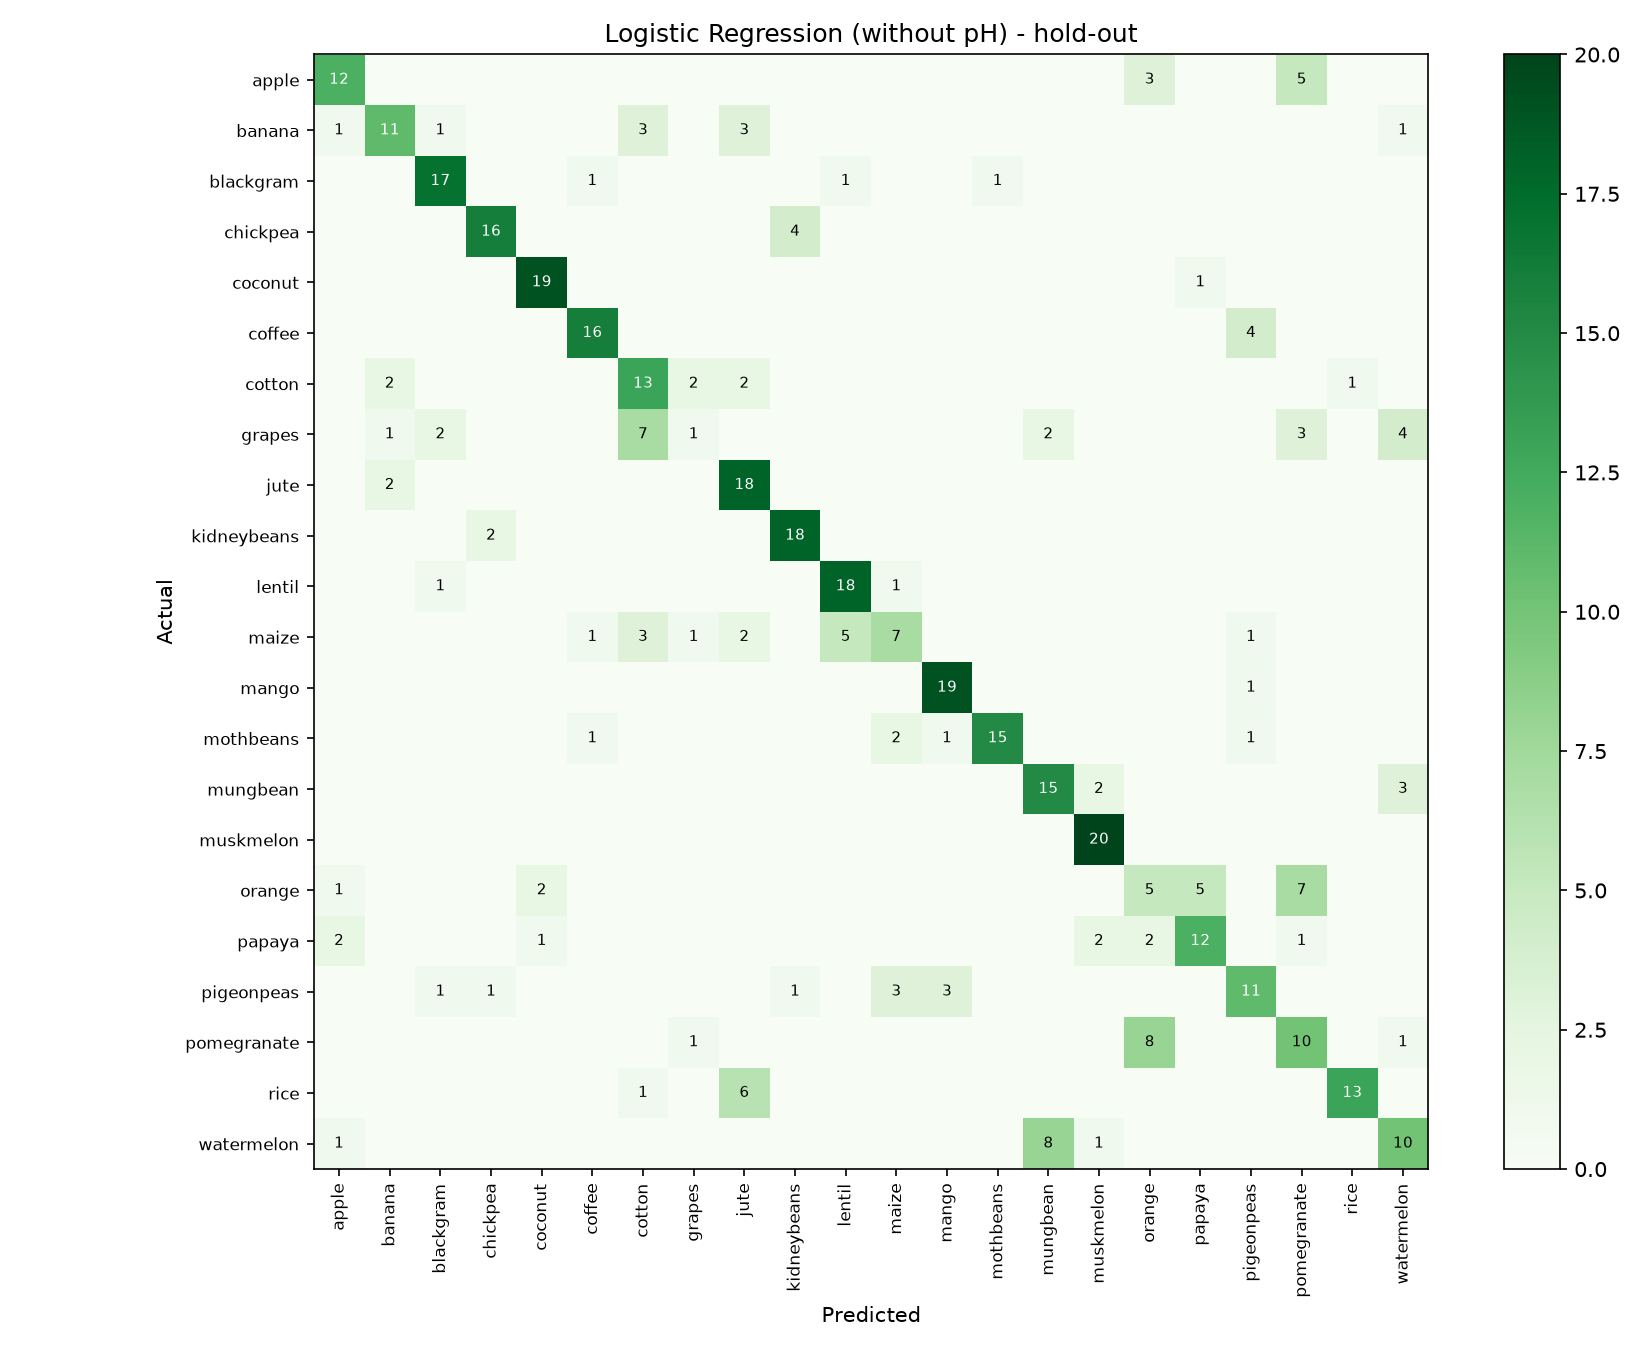

The file beside this chart, header and first rows:
, apple, banana, blackgram, chickpea, coconut, coffee, cotton, grapes, jute, kidneybeans, lentil, maize, mango, mothbeans, mungbean, muskmelon, orange, papaya, pigeonpeas, pomegranate, rice, watermelon
apple, 12, 0, 0, 0, 0, 0, 0, 0, 0, 0, 0, 0, 0, 0, 0, 0, 3, 0, 0, 5, 0, 0
banana, 1, 11, 1, 0, 0, 0, 3, 0, 3, 0, 0, 0, 0, 0, 0, 0, 0, 0, 0, 0, 0, 1
blackgram, 0, 0, 17, 0, 0, 1, 0, 0, 0, 0, 1, 0, 0, 1, 0, 0, 0, 0, 0, 0, 0, 0
chickpea, 0, 0, 0, 16, 0, 0, 0, 0, 0, 4, 0, 0, 0, 0, 0, 0, 0, 0, 0, 0, 0, 0
coconut, 0, 0, 0, 0, 19, 0, 0, 0, 0, 0, 0, 0, 0, 0, 0, 0, 0, 1, 0, 0, 0, 0
coffee, 0, 0, 0, 0, 0, 16, 0, 0, 0, 0, 0, 0, 0, 0, 0, 0, 0, 0, 4, 0, 0, 0
cotton, 0, 2, 0, 0, 0, 0, 13, 2, 2, 0, 0, 0, 0, 0, 0, 0, 0, 0, 0, 0, 1, 0
grapes, 0, 1, 2, 0, 0, 0, 7, 1, 0, 0, 0, 0, 0, 0, 2, 0, 0, 0, 0, 3, 0, 4
jute, 0, 2, 0, 0, 0, 0, 0, 0, 18, 0, 0, 0, 0, 0, 0, 0, 0, 0, 0, 0, 0, 0
kidneybeans, 0, 0, 0, 2, 0, 0, 0, 0, 0, 18, 0, 0, 0, 0, 0, 0, 0, 0, 0, 0, 0, 0
lentil, 0, 0, 1, 0, 0, 0, 0, 0, 0, 0, 18, 1, 0, 0, 0, 0, 0, 0, 0, 0, 0, 0
maize, 0, 0, 0, 0, 0, 1, 3, 1, 2, 0, 5, 7, 0, 0, 0, 0, 0, 0, 1, 0, 0, 0
mango, 0, 0, 0, 0, 0, 0, 0, 0, 0, 0, 0, 0, 19, 0, 0, 0, 0, 0, 1, 0, 0, 0
mothbeans, 0, 0, 0, 0, 0, 1, 0, 0, 0, 0, 0, 2, 1, 15, 0, 0, 0, 0, 1, 0, 0, 0
mungbean, 0, 0, 0, 0, 0, 0, 0, 0, 0, 0, 0, 0, 0, 0, 15, 2, 0, 0, 0, 0, 0, 3
muskmelon, 0, 0, 0, 0, 0, 0, 0, 0, 0, 0, 0, 0, 0, 0, 0, 20, 0, 0, 0, 0, 0, 0
orange, 1, 0, 0, 0, 2, 0, 0, 0, 0, 0, 0, 0, 0, 0, 0, 0, 5, 5, 0, 7, 0, 0
papaya, 2, 0, 0, 0, 1, 0, 0, 0, 0, 0, 0, 0, 0, 0, 0, 2, 2, 12, 0, 1, 0, 0
pigeonpeas, 0, 0, 1, 1, 0, 0, 0, 0, 0, 1, 0, 3, 3, 0, 0, 0, 0, 0, 11, 0, 0, 0
pomegranate, 0, 0, 0, 0, 0, 0, 0, 1, 0, 0, 0, 0, 0, 0, 0, 0, 8, 0, 0, 10, 0, 1
rice, 0, 0, 0, 0, 0, 0, 1, 0, 6, 0, 0, 0, 0, 0, 0, 0, 0, 0, 0, 0, 13, 0
watermelon, 1, 0, 0, 0, 0, 0, 0, 0, 0, 0, 0, 0, 0, 0, 8, 1, 0, 0, 0, 0, 0, 10
